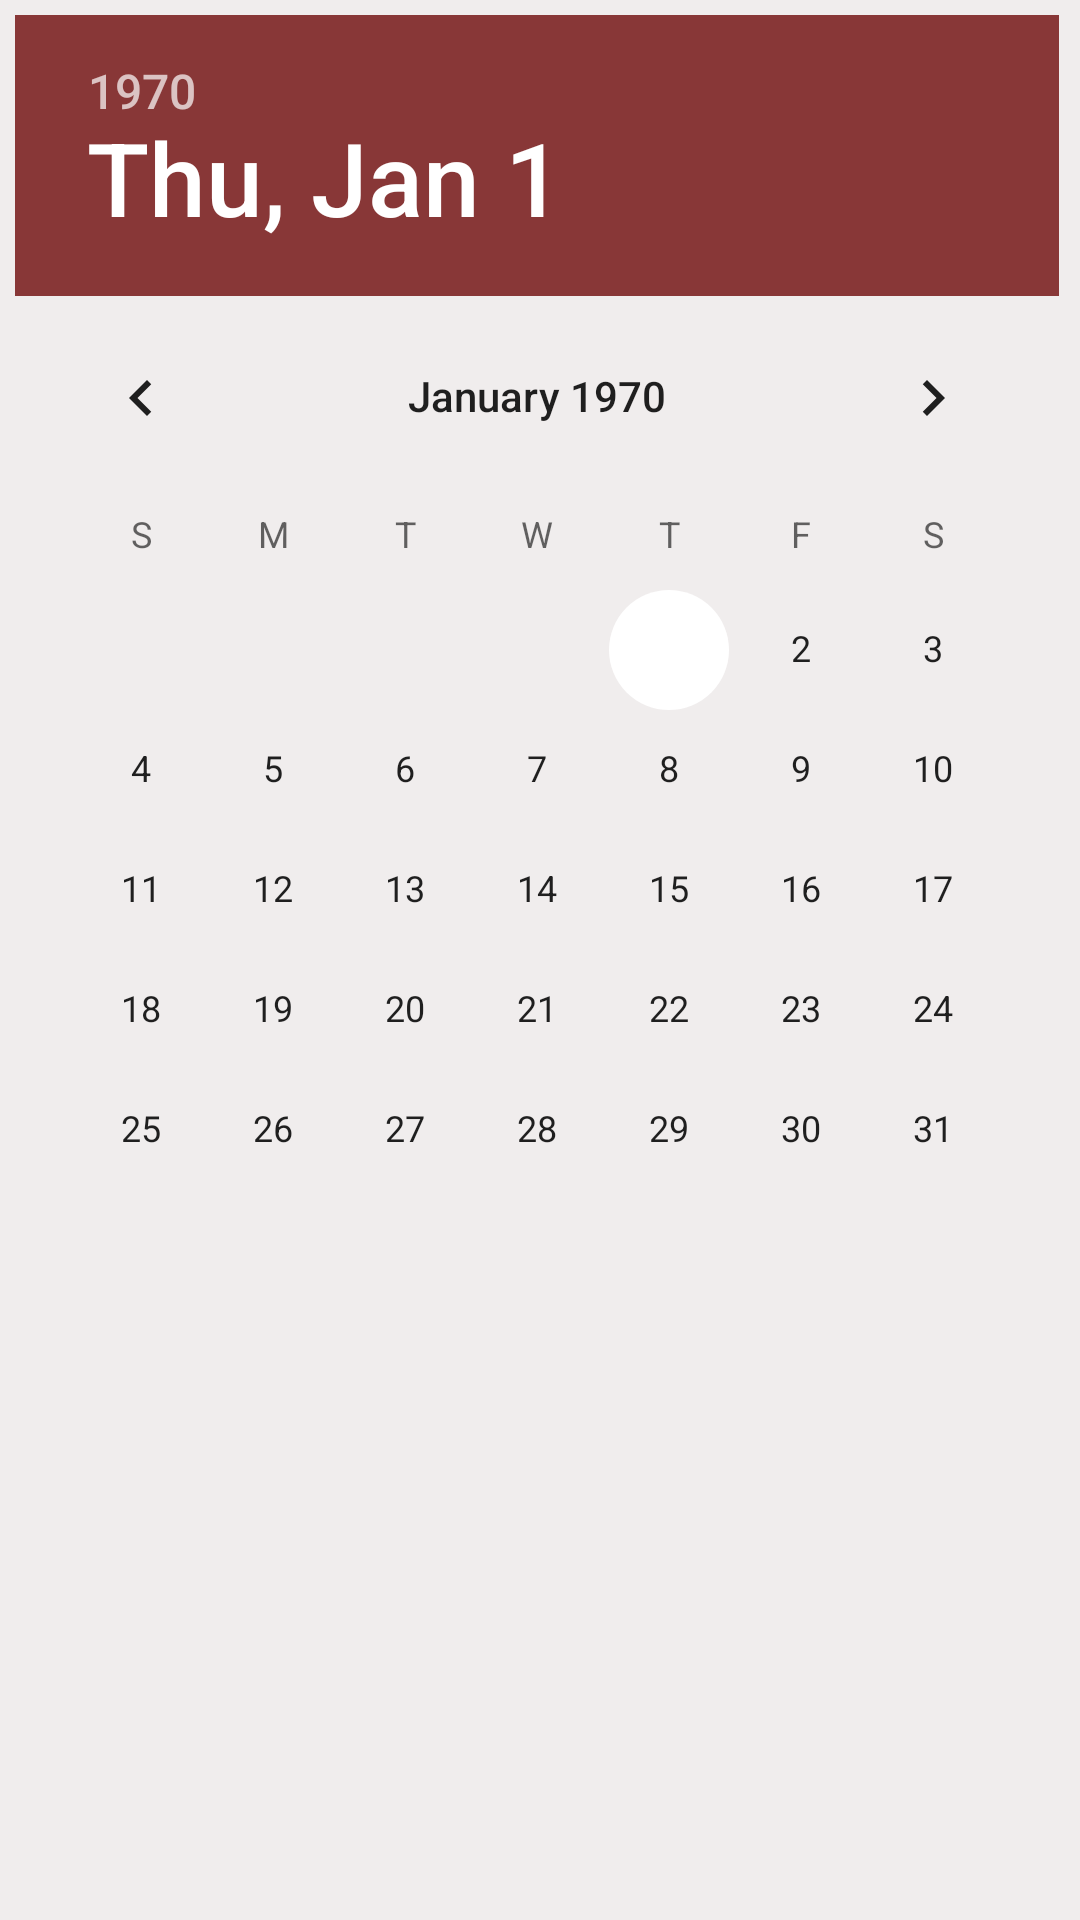

Reconstruct the res/layout file that produces this screen, plus the resources it refers to.
<!-- AndroidManifest.xml: application theme Theme.MyApplication -->
<!-- res/layout/date_calendar.xml -->
<?xml version="1.0" encoding="utf-8"?>
<LinearLayout
    xmlns:android="http://schemas.android.com/apk/res/android"
    xmlns:tools="http://schemas.android.com/tools"
    android:layout_width="340dp"
    android:layout_height="450dp"
    android:background="@color/light_green"
    android:padding="5dp">


    <DatePicker
        android:layout_width="match_parent"
        android:layout_height="match_parent"
        android:headerBackground="@color/red">

    </DatePicker>

</LinearLayout>
<!-- resources referenced by this layout -->
<resources>
  <color name="light_green">#C8ECE8E8</color>
  <color name="red">#C86C0606</color>
  <style name="Theme.MyApplication" parent="Theme.MaterialComponents.Light.NoActionBar">
          
          <item name="colorPrimary">@color/red</item>
          <item name="colorPrimaryVariant">@color/light_green</item>
          <item name="colorOnPrimary">@color/white</item>
          
          <item name="colorSecondary">#FFFFFF</item>
          <item name="colorSecondaryVariant">@color/light_green</item>
          <item name="colorOnSecondary">#FFFFFF</item>
          
          <item name="android:statusBarColor" tools:targetApi="l">#000000</item>
          
      </style>
  <color name="white">#FFFFFFFF</color>
</resources>
